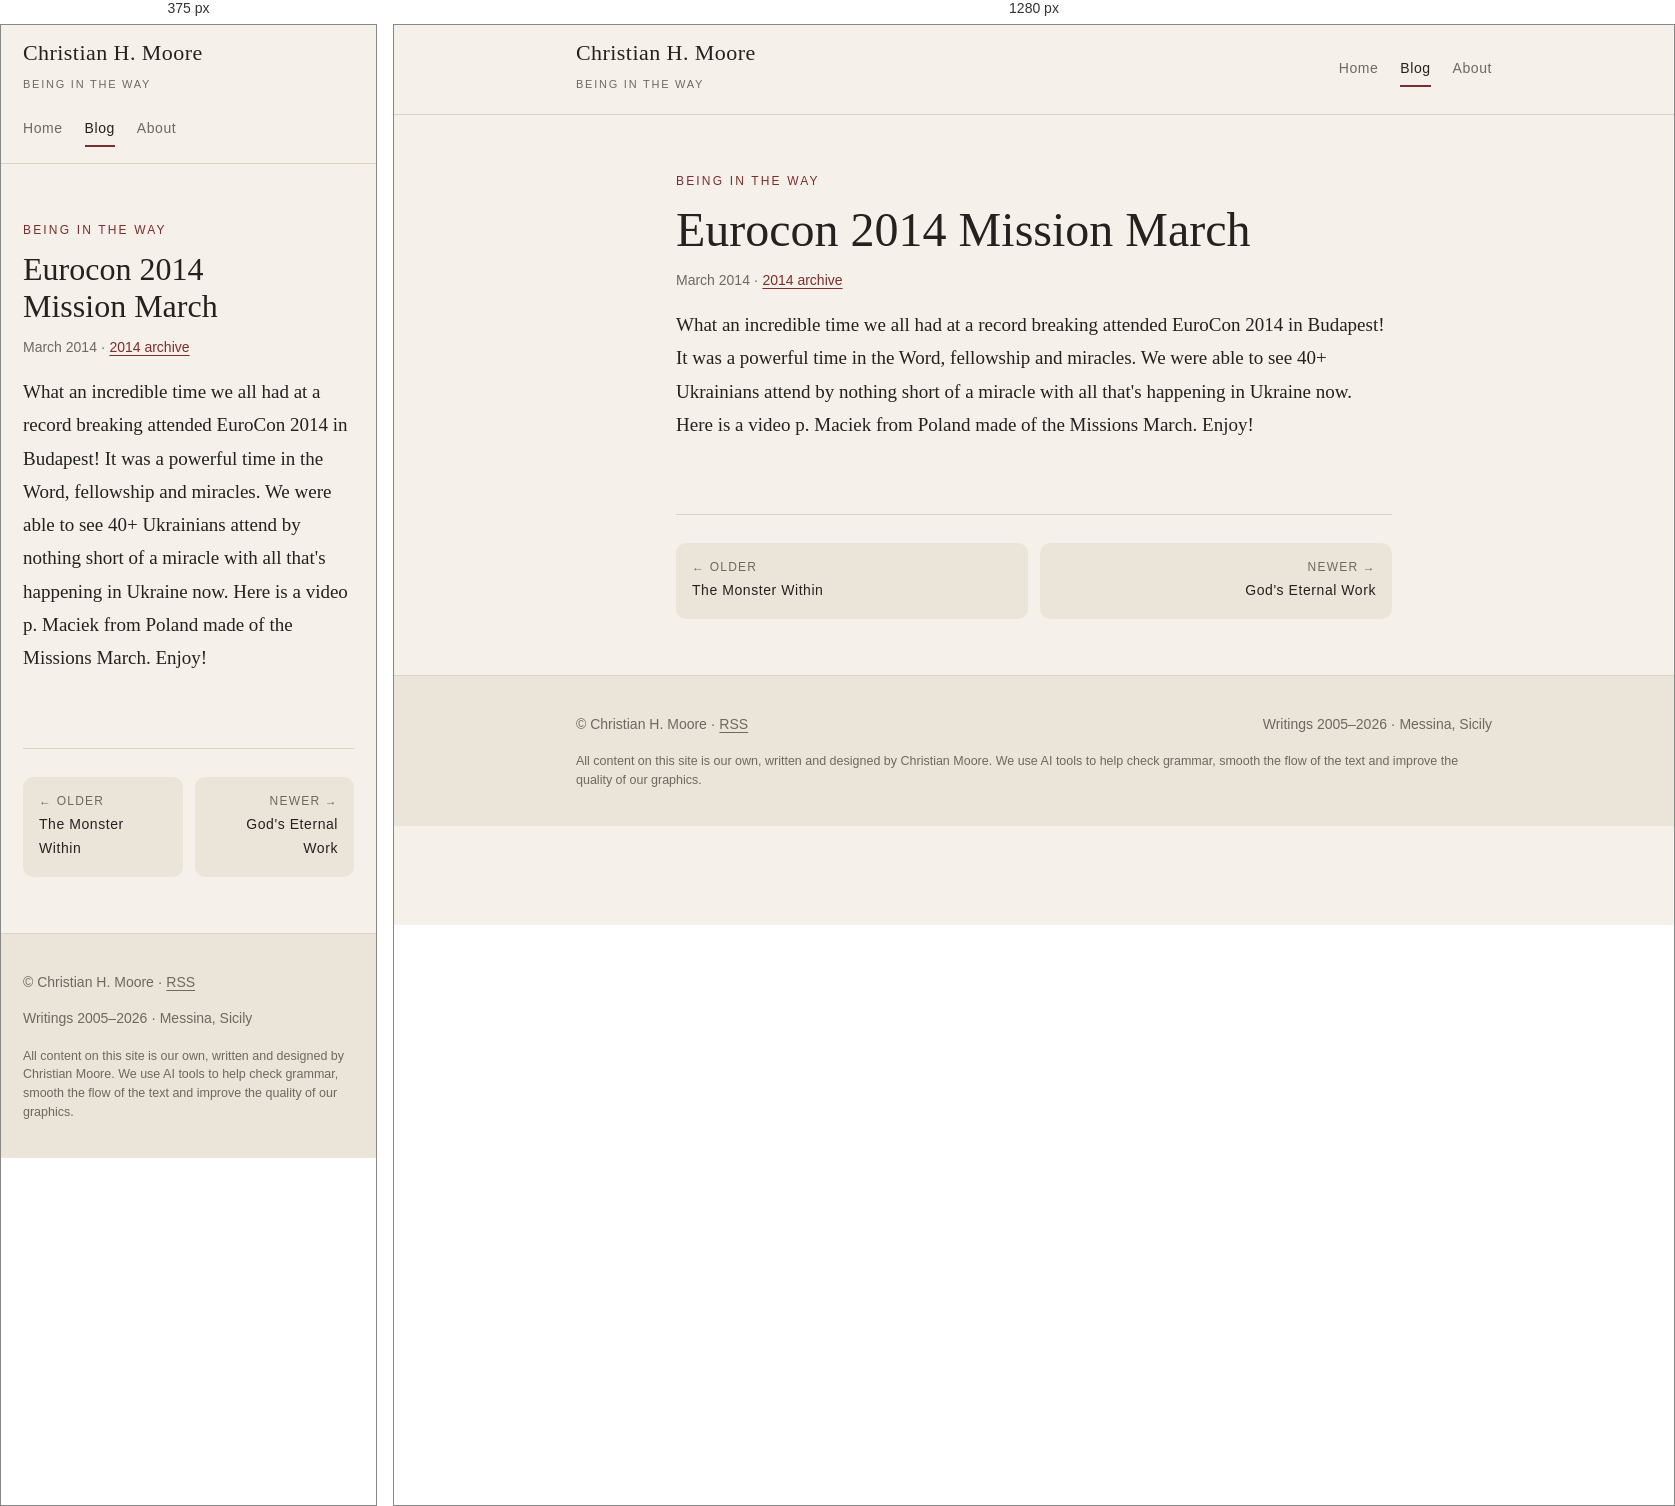
Rendered at 375 px and 1280 px, left to right.

<!-- file: index.html -->
<!doctype html><html lang="en"><head><meta charset="utf-8"><meta name="viewport" content="width=device-width,initial-scale=1">
<title>Eurocon 2014 Mission March · Christian H. Moore</title><meta name="description" content="What an incredible time we all had at a record breaking attended EuroCon 2014 in Budapest! It was a powerful time in the Word, fellowship and miracles. We were able to see 40+…"><link rel="canonical" href="https://christianhmoore.org/blog/2014/03/eurocon-2014-mission-march/">
<meta property="og:type" content="article"><meta property="og:title" content="Eurocon 2014 Mission March · Christian H. Moore"><meta property="og:description" content="What an incredible time we all had at a record breaking attended EuroCon 2014 in Budapest! It was a powerful time in the Word, fellowship and miracles. We were able to see 40+…"><meta property="og:url" content="https://christianhmoore.org/blog/2014/03/eurocon-2014-mission-march/"><meta property="og:site_name" content="Christian H. Moore">
<link rel="alternate" type="application/rss+xml" title="Being in The Way" href="../../../../feed.xml">
<link rel="preconnect" href="https://fonts.googleapis.com"><link rel="preconnect" href="https://fonts.gstatic.com" crossorigin>
<link rel="stylesheet" href="https://fonts.googleapis.com/css2?family=Lora:ital,wght@0,400;0,600;1,400&family=Marcellus&family=IBM+Plex+Sans:wght@400;500&display=swap">
<link rel="stylesheet" href="../../../../style.css"></head><body>
<header class="bar"><div class="bar-in"><a class="brand" href="../../../../"><b>Christian H. Moore</b><small>Being in The Way</small></a>
<nav><a href="../../../../">Home</a><a href="../../../../blog/" aria-current="page">Blog</a><a href="../../../../about/">About</a></nav></div></header><main><div class="wrap"><div class="page-head"><p class="eyebrow">Being in The Way</p><h1>Eurocon 2014 Mission March</h1><p class="meta">March 2014 · <a href="../../../../blog/#y2014">2014 archive</a></p></div><article class="post">What an incredible time we all had at a record breaking attended EuroCon 2014 in Budapest! It was a powerful time in the Word, fellowship and miracles. We were able to see 40+ Ukrainians attend by nothing short of a miracle with all that's happening in Ukraine now. Here is a video p. Maciek from Poland made of the Missions March. Enjoy!<br/>
<br/>
<div></div>
<div></div></article><nav class="pn" aria-label="More posts"><a class="prev" href="../../../../blog/2014/03/the-monster-within/"><span>← Older</span>The Monster Within</a><a class="next" href="../../../../blog/2014/03/god-s-eternal-work/"><span>Newer →</span>God&#x27;s Eternal Work</a></nav></div></main><footer><div class="foot"><span>© Christian H. Moore · <a href="../../../../feed.xml">RSS</a></span><span>Writings 2005–2026 · Messina, Sicily</span><p class="ai-note">All content on this site is our own, written and designed by Christian Moore. We use AI tools to help check grammar, smooth the flow of the text and improve the quality of our graphics.</p></div></footer></body></html>

/* @media block from style.css */
@media (max-width:540px){.list li{grid-template-columns:1fr;gap:0}}